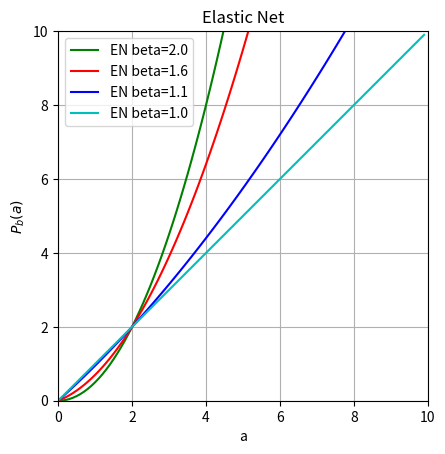

Write the Python code that produced this figure.
#!/usr/bin/env python
# elastic_net.py

import numpy as np
import matplotlib.pyplot as plt

x = np.arange(0.0, 10.0, 0.1)

beta = 2.0
y = (beta-1.0)*0.5*x*x + (2.0-beta)*np.abs(x)
plt.plot(x, y, 'g-', label='EN beta=' + str(beta))

beta = 1.6
y = (beta-1.0)*0.5*x*x + (2.0-beta)*np.abs(x)
plt.plot(x, y, 'r-', label='EN beta=' + str(beta))

beta = 1.1
y = (beta-1.0)*0.5*x*x + (2.0-beta)*np.abs(x)
plt.plot(x, y, 'b-', label='EN beta=' + str(beta))

beta = 1.0
y = (beta-1.0)*0.5*x*x + (2.0-beta)*np.abs(x)
plt.plot(x, y, 'c-', label='EN beta=' + str(beta))

plt.xlim(0, 10)
plt.ylim(0, 10)
plt.gca().set_aspect('equal', adjustable='box')

plt.xlabel('a')
plt.ylabel('$P_b(a)$')
plt.legend(loc='upper left')
plt.grid(True)
plt.title('Elastic Net')
plt.show()

